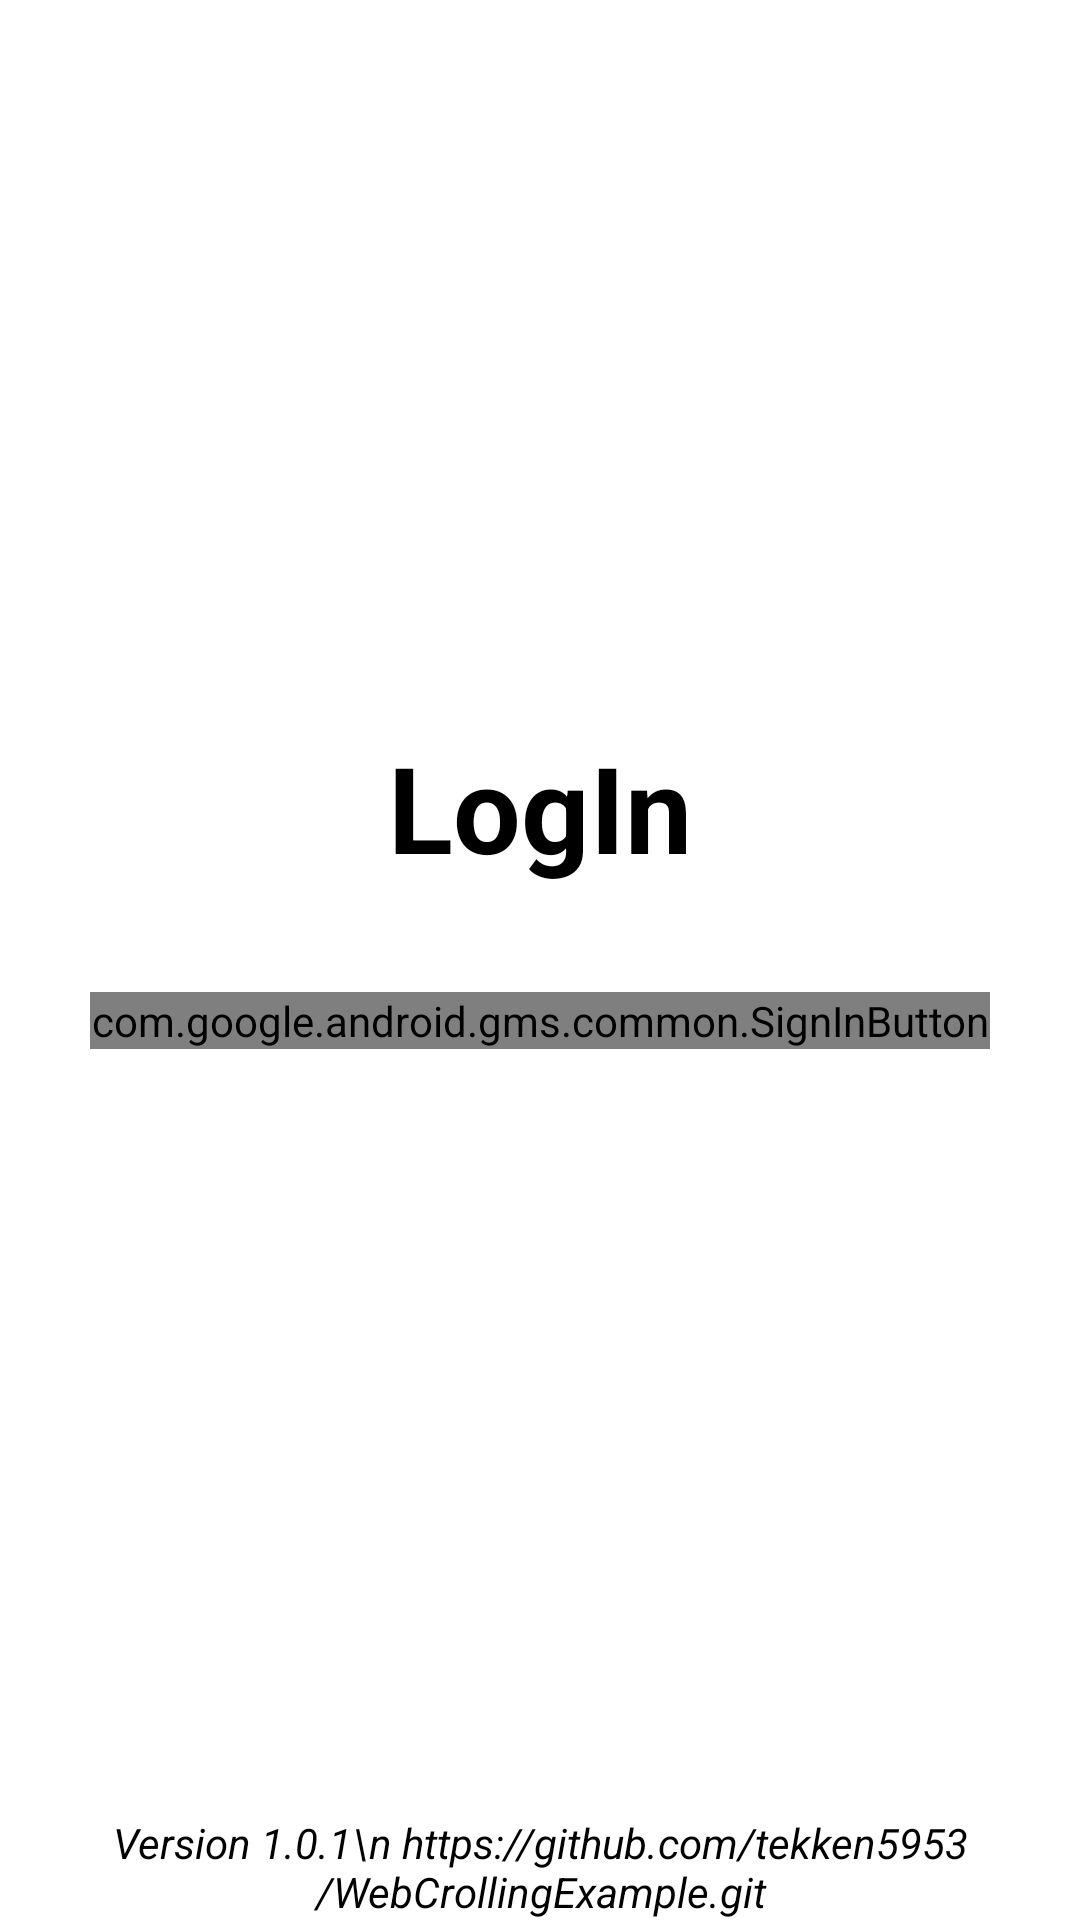

The Android layout XML behind this screen, and the referenced resources:
<!-- AndroidManifest.xml: application theme Theme.WebCrawlingExample -->
<!-- res/layout/activity_login.xml -->
<?xml version="1.0" encoding="utf-8"?>
<androidx.constraintlayout.widget.ConstraintLayout xmlns:android="http://schemas.android.com/apk/res/android"
    xmlns:app="http://schemas.android.com/apk/res-auto"
    xmlns:tools="http://schemas.android.com/tools"
    android:layout_width="match_parent"
    android:layout_height="match_parent"
    tools:context=".LoginActivity"
    android:id="@+id/loginLayout">

    <TextView
        android:layout_width="wrap_content"
        android:layout_height="wrap_content"
        android:text="LogIn"
        android:textColor="@color/primaryColor"
        android:textSize="40sp"
        android:textAllCaps="false"
        android:textStyle="bold"
        app:layout_constraintStart_toStartOf="parent"
        app:layout_constraintEnd_toEndOf="parent"
        app:layout_constraintBottom_toTopOf="@+id/googleLoginBtn"
        android:layout_marginBottom="35dp"/>

    <com.google.android.gms.common.SignInButton
        android:id="@+id/googleLoginBtn"
        android:layout_width="match_parent"
        android:layout_height="wrap_content"
        android:layout_marginStart="30dp"
        android:layout_marginEnd="30dp"
        android:layout_marginTop="40dp"
        app:layout_constraintBottom_toBottomOf="parent"
        app:layout_constraintEnd_toEndOf="parent"
        app:layout_constraintStart_toStartOf="parent"
        app:layout_constraintTop_toTopOf="parent" />

    <TextView
        android:layout_width="wrap_content"
        android:layout_height="wrap_content"
        app:layout_constraintStart_toStartOf="parent"
        app:layout_constraintEnd_toEndOf="parent"
        app:layout_constraintBottom_toBottomOf="parent"
        android:textStyle="italic"
        android:textSize="14sp"
        android:textAllCaps="false"
        android:textColor="@color/primaryColor"
        android:text="Version 1.0.1\n https://github.com/tekken5953/WebCrollingExample.git"
        android:gravity="center_horizontal"/>

</androidx.constraintlayout.widget.ConstraintLayout>
<!-- resources referenced by this layout -->
<resources>
  <color name="primaryColor">#000000</color>
  <style name="Theme.WebCrawlingExample" parent="Theme.MaterialComponents.DayNight.NoActionBar">
          
          <item name="colorPrimary">@color/black</item>
          <item name="colorPrimaryVariant">@color/purple_700</item>
          <item name="colorOnPrimary">@color/white</item>
          
          <item name="colorSecondary">@color/teal_200</item>
          <item name="colorSecondaryVariant">@color/teal_700</item>
          <item name="colorOnSecondary">@color/black</item>
          
          <item name="android:statusBarColor">@color/white</item>
          
      </style>
  <color name="black">#FF000000</color>
  <color name="purple_700">#FF3700B3</color>
  <color name="white">#FFFFFFFF</color>
  <color name="teal_200">#FF03DAC5</color>
  <color name="teal_700">#FF018786</color>
</resources>
